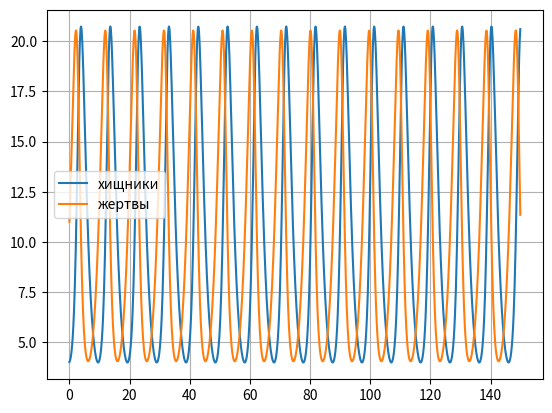

Generate this figure with matplotlib:
import numpy as np
from scipy.integrate import odeint
import matplotlib.pyplot as plt
import math

a = 0.69
b = 0.068
c = 0.67
d = 0.066

def dx(x, t):
    dx1 = - a*x[0] + b*x[0]*x[1]
    dx2 = c*x[1] - d*x[0]*x[1]
    return dx1, dx2

x0 = [4, 11]

t = np.arange(0, 150, 0.1)

y = odeint(dx, x0, t)

y1 = y[:, 0]
y2 = y[:, 1]

plt.plot(t, y1, label = 'хищники')
plt.plot(t, y2, label = 'жертвы')
plt.legend()
plt.grid('axis = "both"')

#plt.plot(y1, y2)
#plt.grid('axis = "both"')